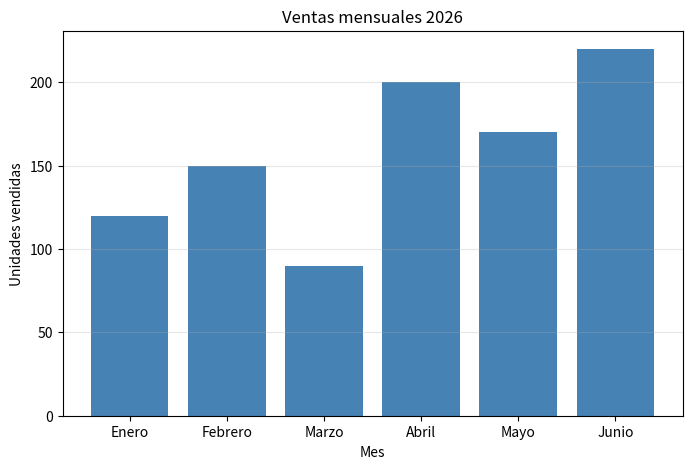

The matplotlib source for this figure:
import matplotlib.pyplot as plt

meses = ["Enero", "Febrero", "Marzo", "Abril", "Mayo", "Junio"]
ventas = [120, 150, 90, 200, 170, 220]

plt.figure(figsize=(8, 5))
plt.bar(meses, ventas, color='steelblue')

plt.title("Ventas mensuales 2026")
plt.xlabel("Mes")
plt.ylabel("Unidades vendidas")
plt.grid(axis='y', alpha=0.3)

plt.show()
